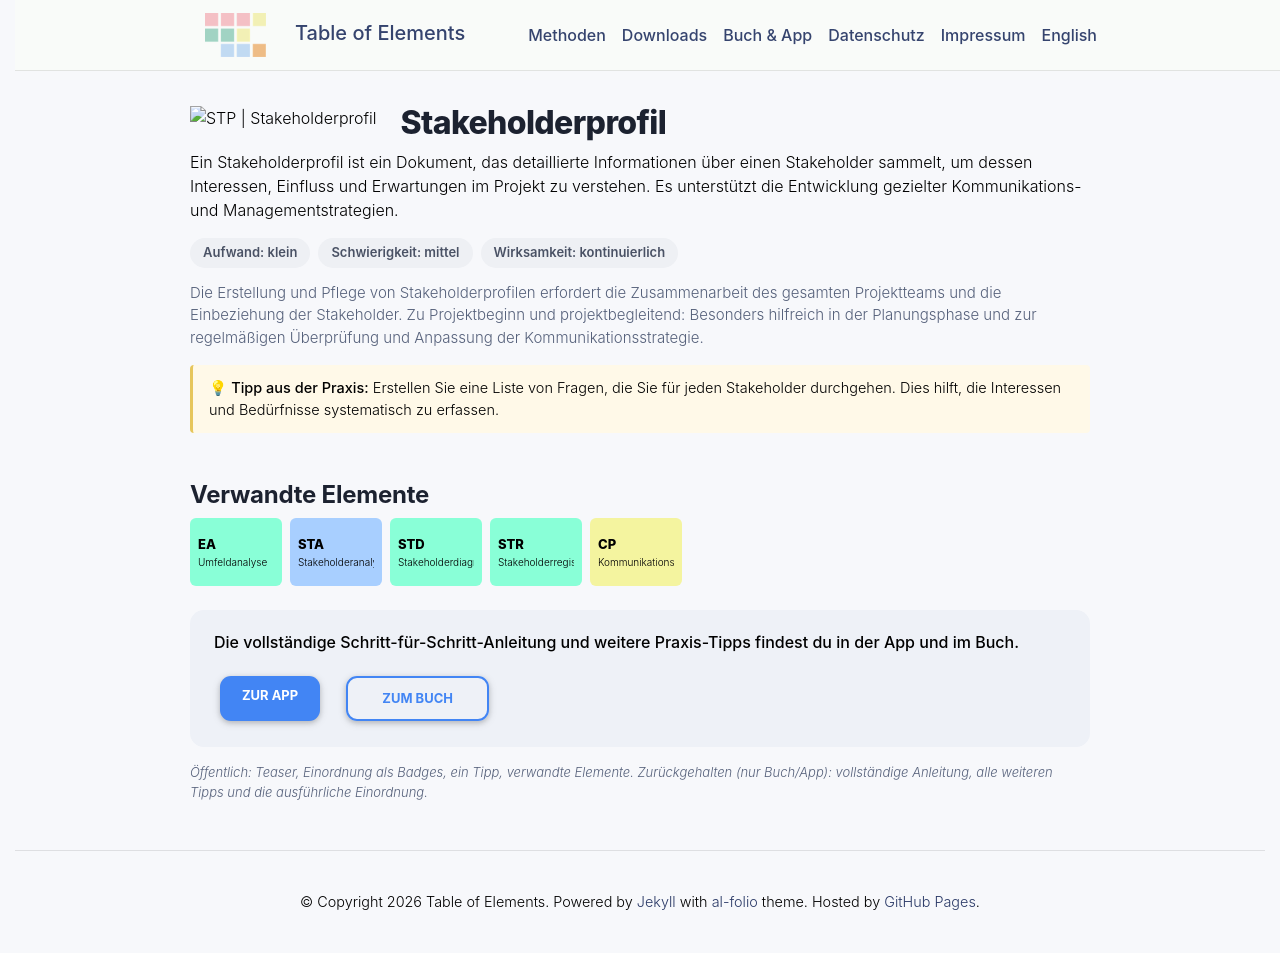

repository: table-of-elements/table-of-elements.github.io · page: de/elements/STP/index.html · generator: jekyll

---
lang: de
layout: default
permalink: /de/elements/STP/
subtitle: "Stakeholderprofil"
title: "STP | Stakeholderprofil"
description: "Ein Stakeholderprofil ist ein Dokument, das detaillierte Informationen über einen Stakeholder sammelt, um dessen Interessen, Einfluss und Erwartungen im Projekt zu verstehen. Es unterstützt die Entwicklung gezielter Kommunikations- und Managementstrategien."
og_image: /assets/img/elements/de/STP.og.png
---

{% include figure.liquid loading="eager" path="assets/img/elements/de/STP.card.png" class="img-fluid" width="300" height="300" alt="STP | Stakeholderprofil" %}

# Stakeholderprofil

Ein Stakeholderprofil ist ein Dokument, das detaillierte Informationen über einen Stakeholder sammelt, um dessen Interessen, Einfluss und Erwartungen im Projekt zu verstehen. Es unterstützt die Entwicklung gezielter Kommunikations- und Managementstrategien.
